2-way image classification set "Avocado Augmneted_Dataset" from GitHub (javapa2022/Software-enfermedades-de-hojas-de-paltas); label vocabulary: disease, healthy.

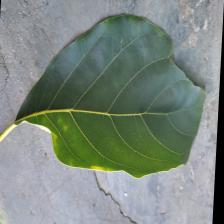
Label: disease

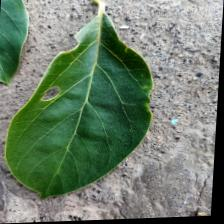
Label: healthy

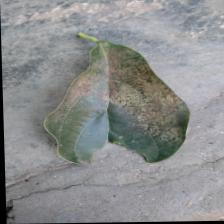
Label: disease

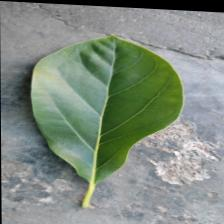
Label: healthy

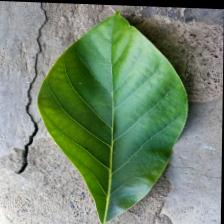
Label: healthy

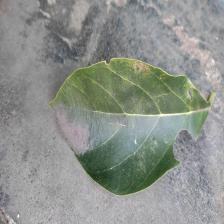
Label: disease
